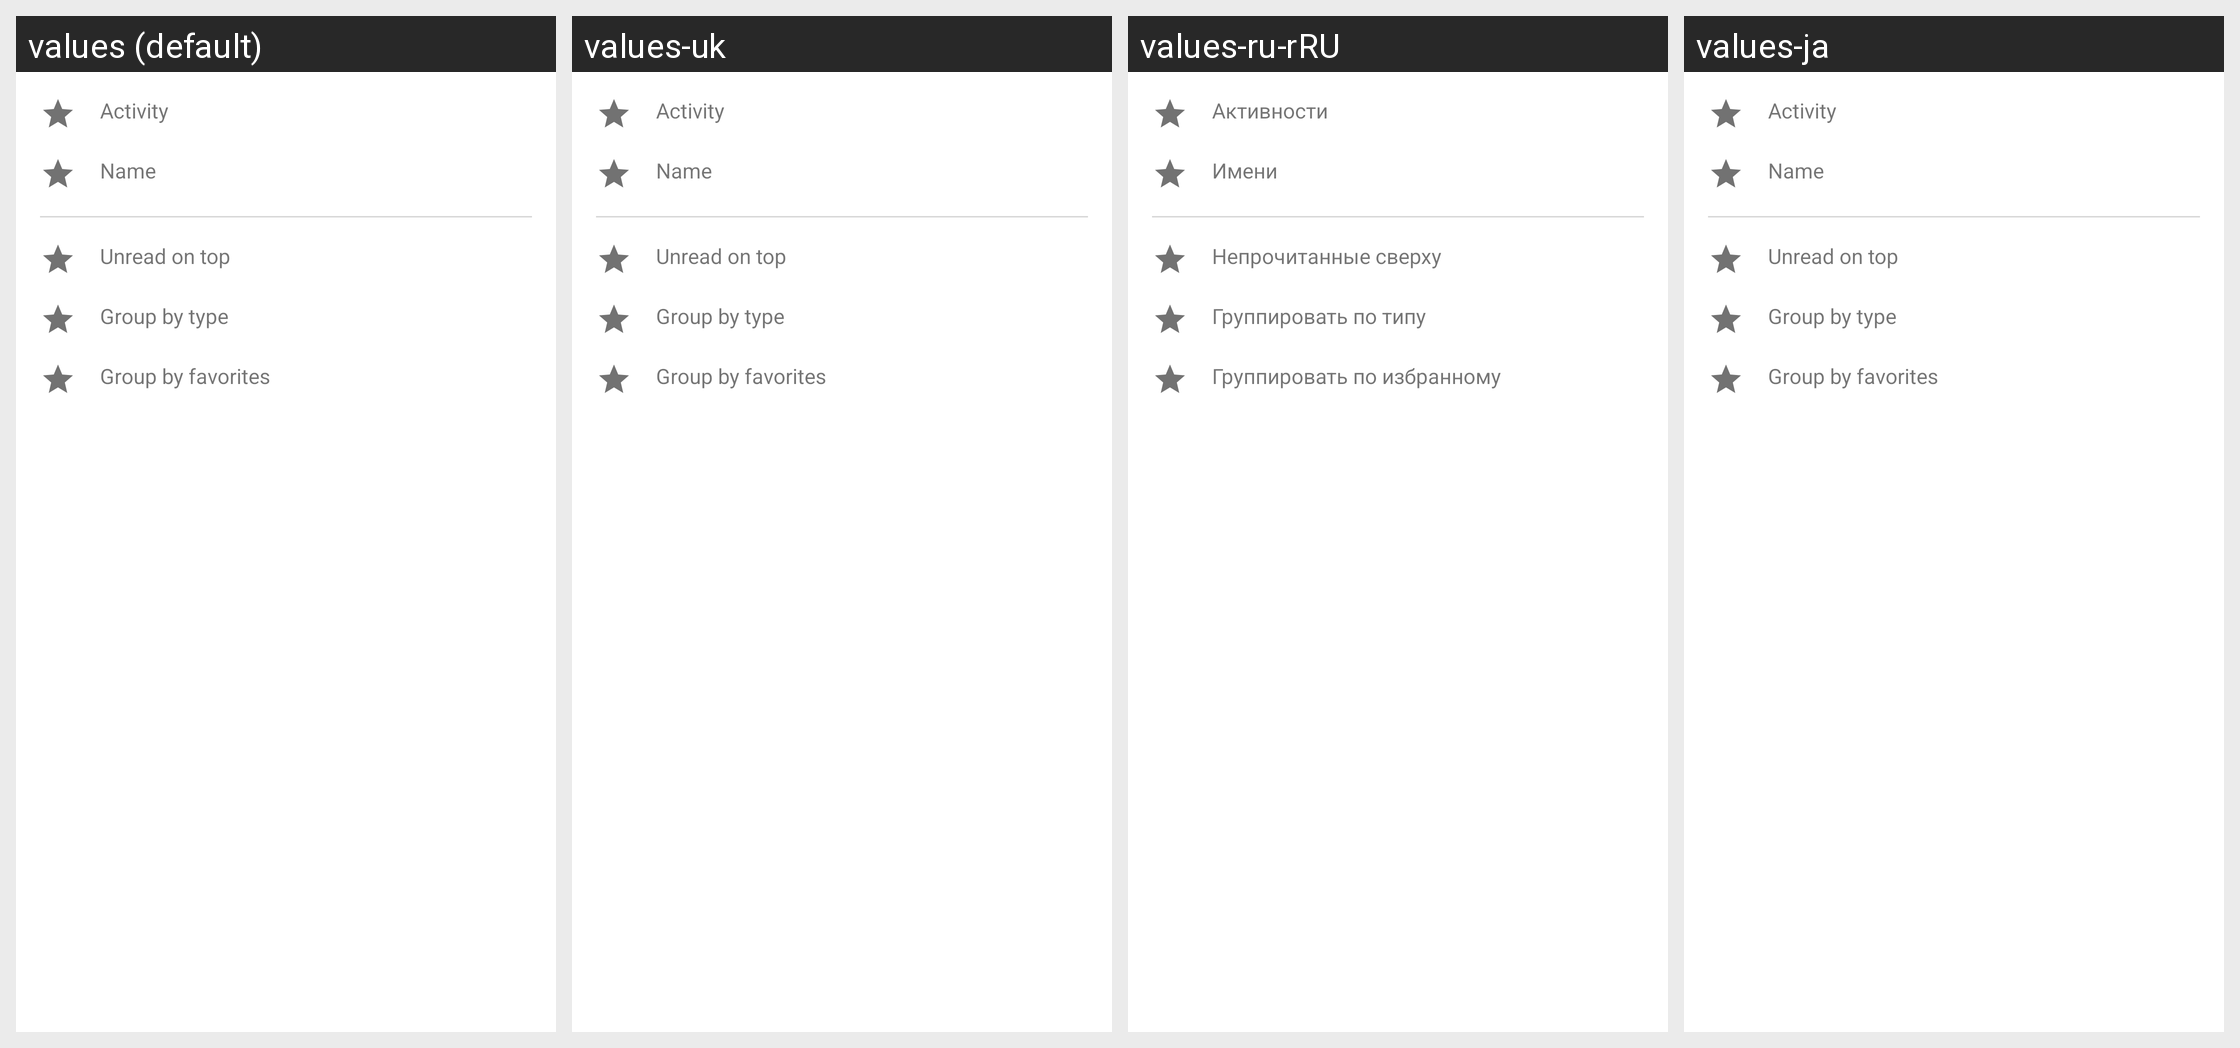

Here is an Android app screen in its default locale and in the app's own translations. Write out the translated-string differences for the strings that appear on this screen.
Android screen res/layout/layout_sorting_by.xml rendered under 4 locales, left to right: values (default), values-uk, values-ru-rRU, values-ja. Device: Nexus 5 (rendered at 1080×1920; each locale shown at half size, 540×960, under a caption strip naming it); theme Theme.MaterialComponents.DayNight.NoActionBar.
Other locales in the repository, not shown: values-ar, values-de, values-es, values-fa, values-fr, values-hi, values-hi-rIN, values-it, values-pl, values-pt-rBR, values-pt-rPT, values-ru, values-tr, values-uk-rRU, values-uk-rUA, values-zh-rCN, values-zh-rTW.
Strings drawn on this screen, with the default value and each locale's value (text and hints the layout hard-codes, and strings that could not be matched under every locale, appear in the picture but are not listed):

msg_sort_by_activity
  values: Activity
  values-uk: Activity
  values-ru-rRU: Активности
  values-ja: Activity

msg_sort_by_name
  values: Name
  values-uk: Name
  values-ru-rRU: Имени
  values-ja: Name

msg_group_by_unread_on_top
  values: Unread on top
  values-uk: Unread on top
  values-ru-rRU: Непрочитанные сверху
  values-ja: Unread on top

msg_group_by_type
  values: Group by type
  values-uk: Group by type
  values-ru-rRU: Группировать по типу
  values-ja: Group by type

msg_group_by_favorites
  values: Group by favorites
  values-uk: Group by favorites
  values-ru-rRU: Группировать по избранному
  values-ja: Group by favorites
